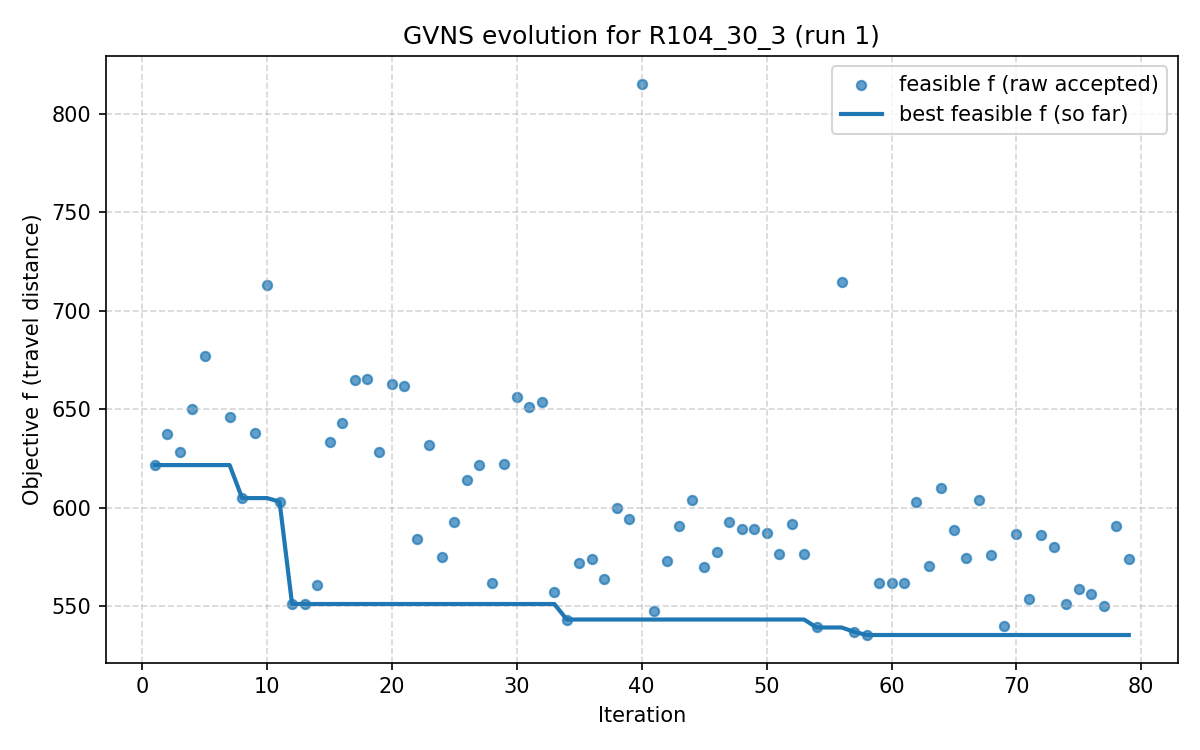

Data behind this chart, as committed beside it:
iter, F, f, PenT, PenH, PenS, elapsed
1, 621.7, 621.7, 0.0, 0.0, 0, 1.9073486328125e-06
2, 637.7, 637.7, 0.0, 0.0, 0, 13.06
3, 628.4, 628.4, 0.0, 0.0, 0, 14.28
4, 650.2, 650.2, 0.0, 0.0, 0, 25.6
5, 677.1, 677.1, 0.0, 0.0, 0, 31.89
6, 747.4, 746.8, 2.178, 0.0, 0, 38.14
7, 646.2, 646.2, 0.0, 0.0, 0, 43.97
8, 604.9, 604.9, 0.0, 0.0, 0, 54.85
9, 638.1, 638.1, 0.0, 0.0, 0, 69.37
10, 713.2, 713.2, 0.0, 0.0, 0, 75.01
11, 603.1, 603.1, 0.0, 0.0, 0, 79.37
12, 551.2, 551.2, 0.0, 0.0, 0, 90.54
13, 551.2, 551.2, 0.0, 0.0, 0, 94.65
14, 560.8, 560.8, 0.0, 0.0, 0, 96.66
15, 633.2, 633.2, 0.0, 0.0, 0, 99.77
16, 643, 643, 0.0, 0.0, 0, 104.5
17, 664.8, 664.8, 0.0, 0.0, 0, 115.2
18, 665.5, 665.5, 0.0, 0.0, 0, 120
19, 628.2, 628.2, 0.0, 0.0, 0, 125.8
20, 662.6, 662.6, 0.0, 0.0, 0, 135.4
21, 661.9, 661.9, 0.0, 0.0, 0, 142.9
22, 584.2, 584.2, 0.0, 0.0, 0, 150.2
23, 631.6, 631.6, 0.0, 0.0, 0, 159.4
24, 575.2, 575.2, 0.0, 0.0, 0, 167.7
25, 592.7, 592.7, 0.0, 0.0, 0, 171.9
26, 613.9, 613.9, 0.0, 0.0, 0, 176.9
27, 621.5, 621.5, 0.0, 0.0, 0, 181.3
28, 561.9, 561.9, 0.0, 0.0, 0, 186.9
29, 622, 622, 0.0, 0.0, 0, 193.7
30, 656.3, 656.3, 0.0, 0.0, 0, 203.8
31, 650.9, 650.9, 0.0, 0.0, 0, 210.8
32, 653.5, 653.5, 0.0, 0.0, 0, 215.4
33, 557.3, 557.3, 0.0, 0.0, 0, 226.2
34, 543.3, 543.3, 0.0, 0.0, 0, 236.5
35, 572.1, 572.1, 0.0, 0.0, 0, 248
36, 574.3, 574.3, 0.0, 0.0, 0, 256.3
37, 564, 564, 0.0, 0.0, 0, 258.3
38, 599.8, 599.8, 0.0, 0.0, 0, 261.5
39, 594.4, 594.4, 0.0, 0.0, 0, 265.5
40, 815.2, 815.2, 0.0, 0.0, 0, 268
41, 547.7, 547.7, 0.0, 0.0, 0, 269.9
42, 573.1, 573.1, 0.0, 0.0, 0, 282.7
43, 590.8, 590.8, 0.0, 0.0, 0, 290
44, 603.9, 603.9, 0.0, 0.0, 0, 298
45, 569.8, 569.8, 0.0, 0.0, 0, 305.1
46, 577.7, 577.7, 0.0, 0.0, 0, 313.1
47, 592.7, 592.7, 0.0, 0.0, 0, 322.2
48, 589.5, 589.5, 0.0, 0.0, 0, 325.8
49, 589.5, 589.5, 0.0, 0.0, 0, 328.9
50, 587.2, 587.2, 0.0, 0.0, 0, 331
51, 576.4, 576.4, 0.0, 0.0, 0, 332.5
52, 591.7, 591.7, 0.0, 0.0, 0, 339.1
53, 576.3, 576.3, 0.0, 0.0, 0, 347.8
54, 539.3, 539.3, 0.0, 0.0, 0, 355.9
55, 662.6, 662.4, 90.57, 34.42, 0, 368.3
56, 714.5, 714.5, 0.0, 0.0, 0, 369.9
57, 537.1, 537.1, 0.0, 0.0, 0, 372.1
58, 535.5, 535.5, 0.0, 0.0, 0, 384.6
59, 562, 562, 0.0, 0.0, 0, 391.2
60, 562, 562, 0.0, 0.0, 0, 401.4
... 19 more rows
